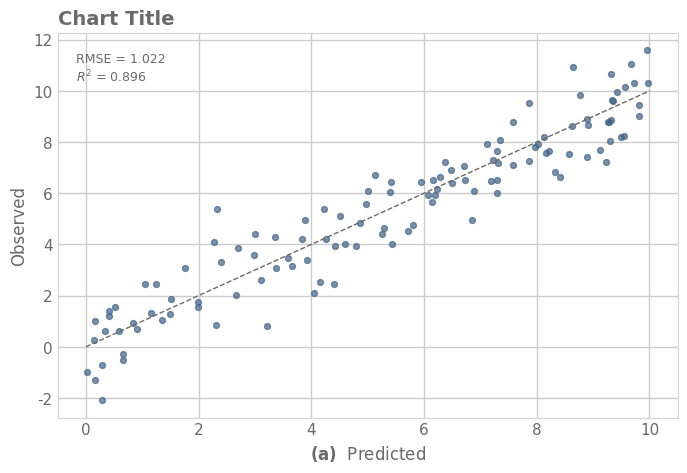

Reproduce this figure in Python.
# expect: clean
"""Scatter with an RMSE / R^2 metric box and a bold panel letter."""

import matplotlib

matplotlib.use("Agg")
import matplotlib.pyplot as plt  # noqa: E402
import numpy as np  # noqa: E402
import seaborn as sns  # noqa: E402

sns.set_theme(font_scale=1.0, style="whitegrid", font="DejaVu Sans")
rng = np.random.default_rng(0)
fig, ax = plt.subplots(figsize=(8, 5), dpi=150)

x = rng.uniform(0, 10, 120)
y = x + rng.normal(0, 1, 120)
ax.scatter(x, y, color="#446485", s=18, alpha=0.7)
ax.plot([0, 10], [0, 10], color="dimgrey", linewidth=1, linestyle="--")
rmse = np.sqrt(np.mean((y - x) ** 2))
r2 = 1 - np.sum((y - x) ** 2) / np.sum((y - y.mean()) ** 2)
ax.text(0.03, 0.95, f"RMSE = {rmse:.3f}\n$R^2$ = {r2:.3f}", transform=ax.transAxes,
        va="top", ha="left", fontsize=9, color="dimgrey")
ax.set_xlabel(r"$\bf{(a)}$  Predicted", fontsize=12, color="dimgrey")
ax.set_ylabel("Observed", fontsize=12, color="dimgrey")
ax.patch.set_edgecolor("lightgrey")
ax.patch.set_linewidth(0.8)

ax.set_title("Chart Title", loc="left", fontsize=14, color="dimgrey", weight="semibold")
for a in fig.get_axes():
    a.tick_params(axis="both", which="both", length=0, labelcolor="dimgrey")
sns.despine(left=True, bottom=True)
